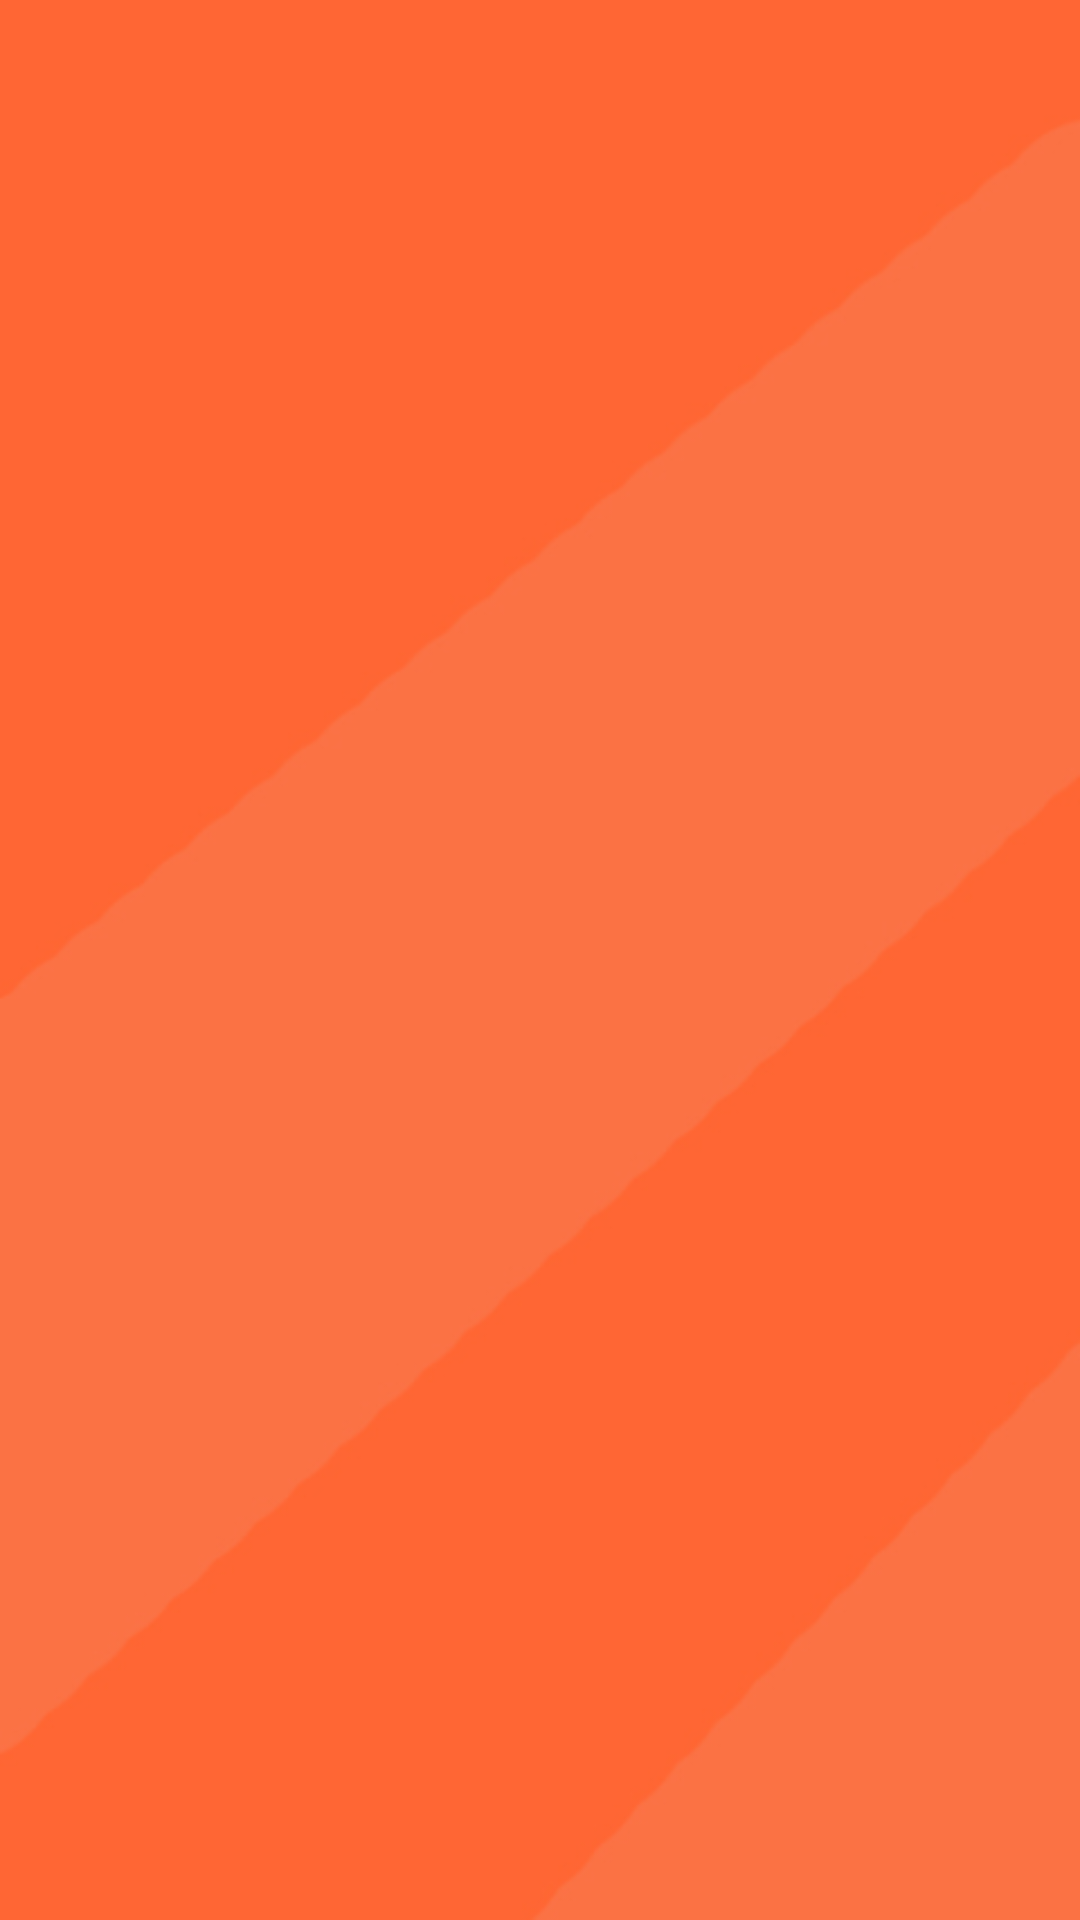

Layout XML and referenced resources for this Android screen:
<!-- AndroidManifest.xml: application theme AppTheme.NoActionBar -->
<!-- res/layout/activity_gallery.xml -->
<?xml version="1.0" encoding="utf-8"?>
<androidx.constraintlayout.widget.ConstraintLayout xmlns:android="http://schemas.android.com/apk/res/android"
    xmlns:app="http://schemas.android.com/apk/res-auto"
    xmlns:tools="http://schemas.android.com/tools"
    android:layout_width="match_parent"
    android:layout_height="match_parent"
    android:background="@drawable/bg">

    <androidx.viewpager.widget.ViewPager
        android:id="@+id/viewPager"
        android:layout_width="match_parent"
        android:layout_height="match_parent">
    </androidx.viewpager.widget.ViewPager>

</androidx.constraintlayout.widget.ConstraintLayout>
<!-- resources referenced by this layout -->
<resources>
  <!-- drawable bg: jpg bitmap (drawable, 23340 bytes) -->
  <style name="AppTheme.NoActionBar">
          <item name="windowActionBar">false</item>
          <item name="windowNoTitle">true</item>
      </style>
</resources>
